Run: headless pygame with SDL's dummy video driver; simulated clock (each Clock.tick advances the game by its frame time, no real sleeping); random seed 0; keys injected as events and as key.get_pressed() state; no mouse input.
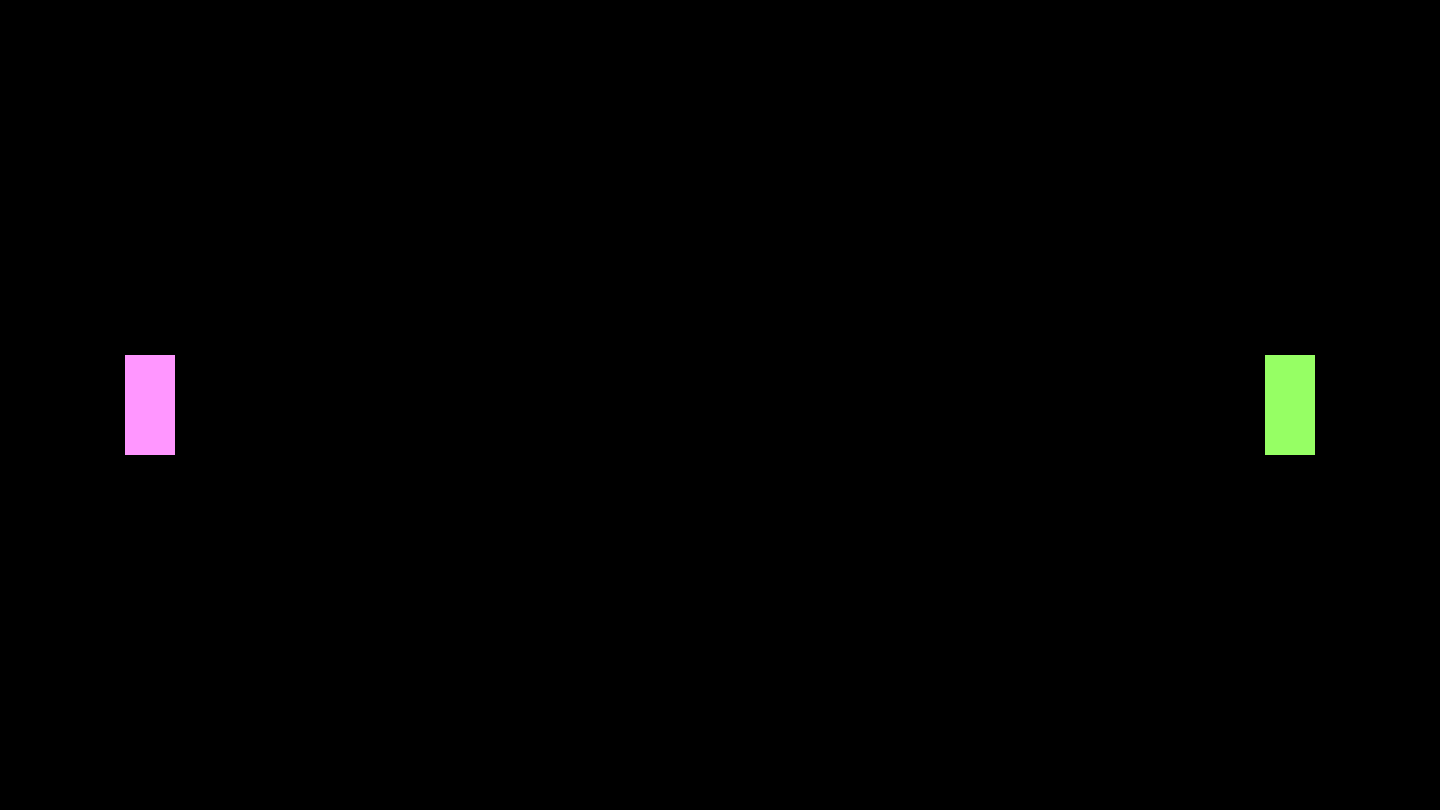
Frame 1 of 4 · flips 1–60 · no input
Frame 2 of 4 · flips 61–180 · tapped SPACE, RETURN · held RIGHT (→), D · screen unchanged from frame 1, image omitted
Frame 3 of 4 · flips 181–300 · held DOWN (↓), S · screen unchanged from frame 2, image omitted
Frame 4 of 4 · flips 301–420 · held LEFT (←), A, UP (↑), W · screen unchanged from frame 3, image omitted

The pygame program that drew these frames:

import pygame
import sys

#spaceship class
class Base(pygame.sprite.Sprite):
    def __init__(self,width,height,position_x,position_y,direction,color):
        super().__init__()
        self.image = pygame.Surface([width,height])
        self.image.fill(color)
        self.rect = self.image.get_rect()
        self.rect.center= [position_x,position_y]
    #def move(direction):

#da Bullet class
class Bullet(pygame.sprite.Sprite):
    def __init__(self,width,height,position_x,position_y,direction,color):
        super().__init__()
        self.image = pygame.Surface([width,height])
        self.image.fill(color)
        self.rect = self.image.get_rect()
        self.rect.center= [position_x,position_y]


#basic game window
pygame.init()
clock =pygame.time.Clock()
screen = pygame.display.set_mode((1440,810))  
done = False  
borders=30


#the actual spaceships
ship_1 = Base(50,100,150,405,'R',(255,150,255))
ship_2 = Base(50,100,1290,405,'L',(150,255,100))

ship_group = pygame.sprite.Group()
ship_group.add(ship_1)
ship_group.add(ship_2)


    
while not done:
    pygame.display.flip()  
    for event in pygame.event.get():  
        if event.type == pygame.QUIT:
            pygame.display.quit()
            pygame.quit()
            done = True
            break
    pygame.display.flip()
    ship_group.draw(screen)
    clock.tick(60)
